Photos from the image-classification dataset "dataset" in the GitHub repository arifnurrhmnn/Dataset-Motif-Batik. Its 5 classes are: kawung, megamendung, parang, sidomukti, truntum.

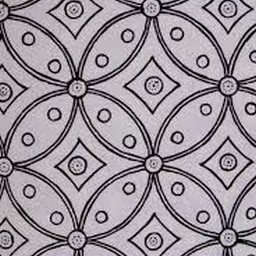
Label: kawung

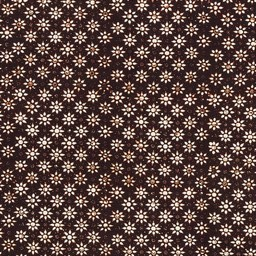
Label: truntum

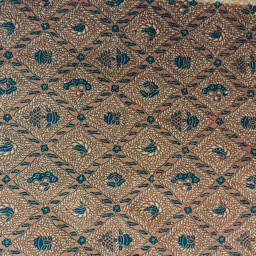
Label: sidomukti

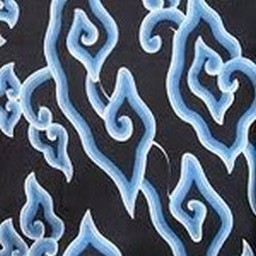
Label: megamendung

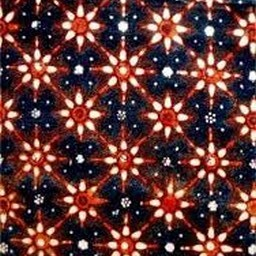
Label: truntum

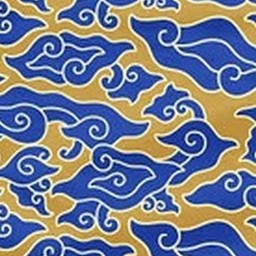
Label: megamendung
